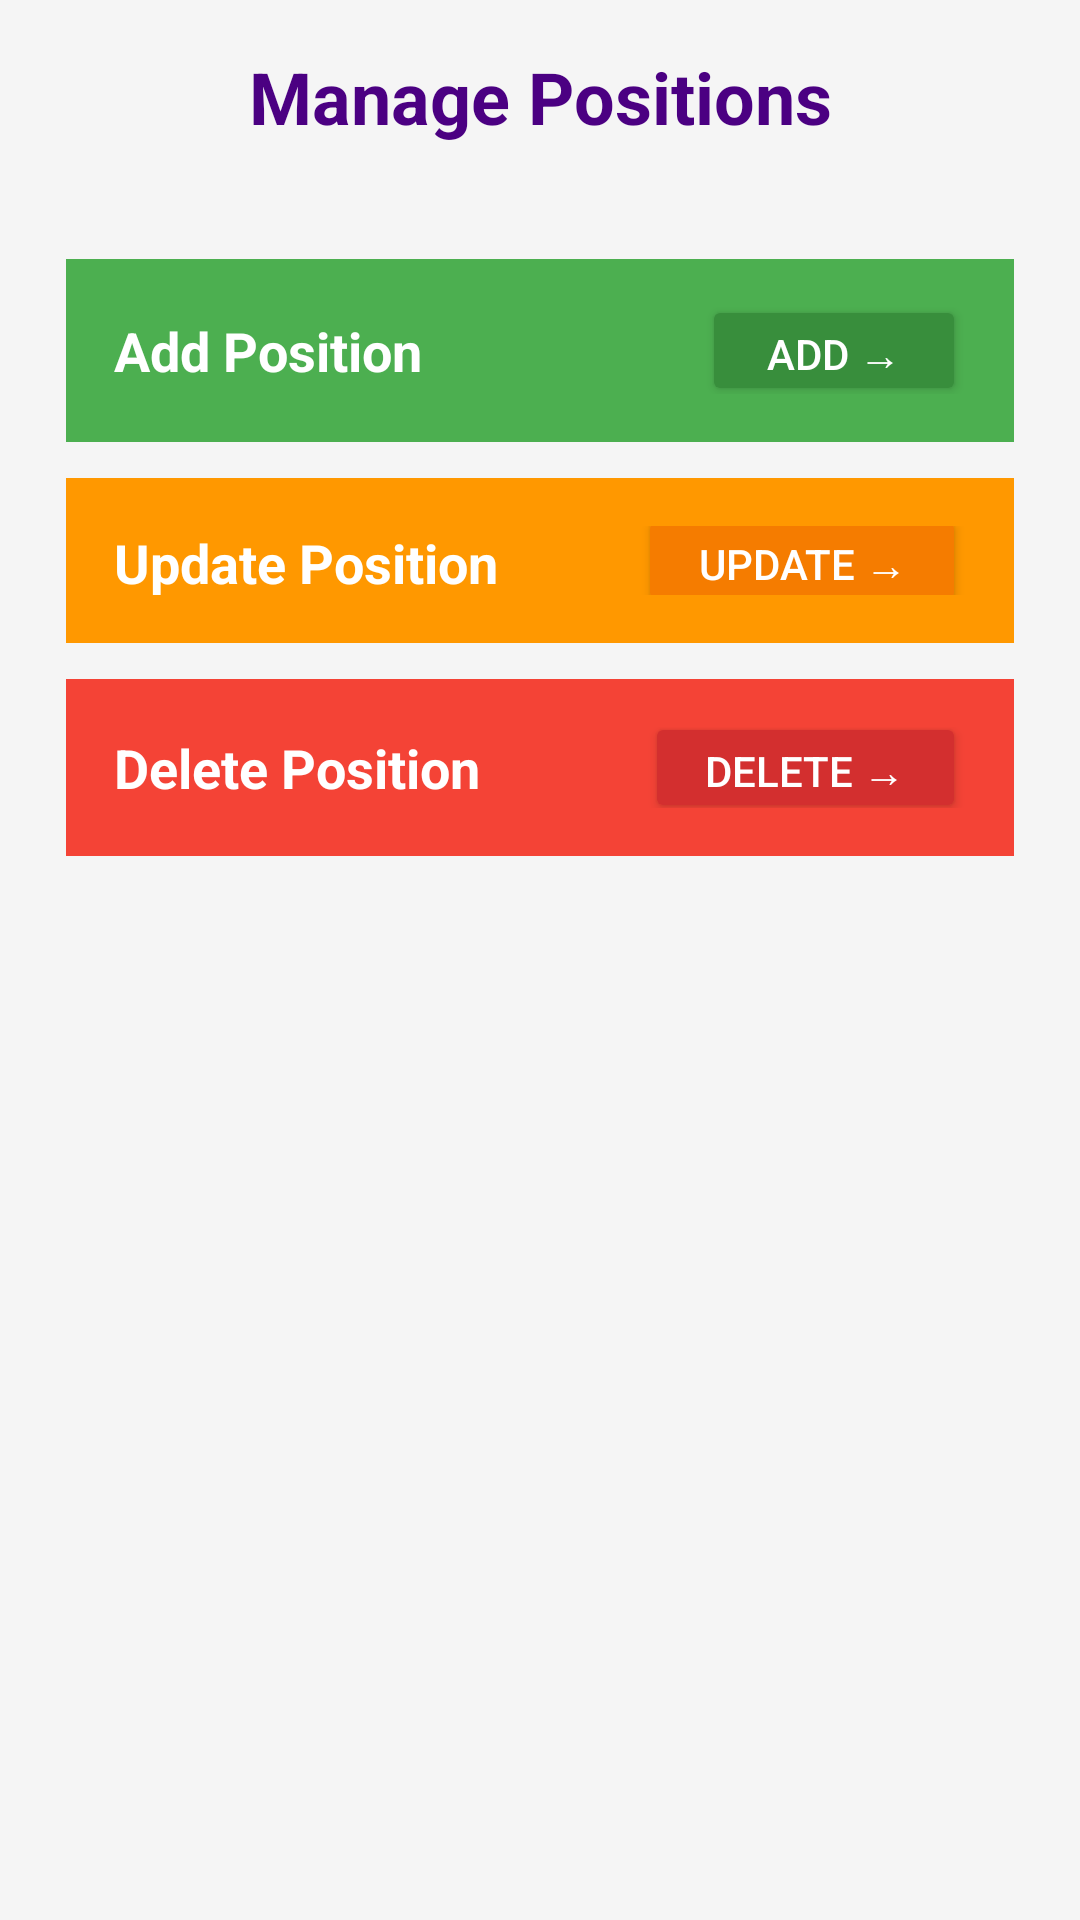

Android layout source for this screen:
<!-- AndroidManifest.xml: application theme Theme.MyVotingApp -->
<!-- res/layout/fragment_positions.xml -->
<?xml version="1.0" encoding="utf-8"?>
<ScrollView xmlns:android="http://schemas.android.com/apk/res/android"
    android:layout_width="match_parent"
    android:layout_height="match_parent"
    android:padding="16dp"
    android:background="#F5F5F5">

    <LinearLayout
        android:layout_width="match_parent"
        android:layout_height="wrap_content"
        android:orientation="vertical"
        android:gravity="center">

        
        <TextView
            android:layout_width="match_parent"
            android:layout_height="wrap_content"
            android:text="Manage Positions"
            android:textSize="24sp"
            android:textStyle="bold"
            android:textColor="#4B0082"
            android:gravity="center"
            android:layout_marginBottom="32dp" />

        
        <LinearLayout
            android:layout_width="match_parent"
            android:layout_height="wrap_content"
            android:orientation="vertical"
            android:layout_marginBottom="24dp">

            
            <LinearLayout
                android:layout_width="match_parent"
                android:layout_height="61dp"
                android:layout_margin="6dp"
                android:background="#4CAF50"
                android:gravity="center_vertical"
                android:orientation="horizontal"
                android:padding="16dp">

                <TextView
                    android:layout_width="0dp"
                    android:layout_height="wrap_content"
                    android:layout_weight="1"
                    android:gravity="start"
                    android:text="Add Position"
                    android:textColor="#FFFFFF"
                    android:textSize="18sp"
                    android:textStyle="bold" />

                <Button
                    android:id="@+id/btnAddPosition"
                    android:layout_width="wrap_content"
                    android:layout_height="37dp"
                    android:backgroundTint="#388E3C"
                    android:paddingStart="20dp"
                    android:paddingEnd="20dp"
                    android:text="Add →"
                    android:textColor="#FFFFFF" />
            </LinearLayout>

            
            <LinearLayout
                android:layout_width="match_parent"
                android:layout_height="55dp"
                android:layout_margin="6dp"
                android:background="#FF9800"
                android:gravity="center_vertical"
                android:orientation="horizontal"
                android:padding="16dp">

                <TextView
                    android:layout_width="0dp"
                    android:layout_height="wrap_content"
                    android:layout_weight="1"
                    android:gravity="start"
                    android:text="Update Position"
                    android:textColor="#FFFFFF"
                    android:textSize="18sp"
                    android:textStyle="bold" />

                <Button
                    android:id="@+id/btnUpdatePosition"
                    android:layout_width="wrap_content"
                    android:layout_height="37dp"
                    android:backgroundTint="#F57C00"
                    android:paddingStart="20dp"
                    android:paddingEnd="20dp"
                    android:text="Update →"
                    android:textColor="#FFFFFF" />
            </LinearLayout>

            
            <LinearLayout
                android:layout_width="match_parent"
                android:layout_height="59dp"
                android:layout_margin="6dp"
                android:background="#F44336"
                android:gravity="center_vertical"
                android:orientation="horizontal"
                android:padding="16dp">

                <TextView
                    android:layout_width="0dp"
                    android:layout_height="wrap_content"
                    android:layout_weight="1"
                    android:gravity="start"
                    android:text="Delete Position"
                    android:textColor="#FFFFFF"
                    android:textSize="18sp"
                    android:textStyle="bold" />

                <Button
                    android:id="@+id/btnDeletePosition"
                    android:layout_width="wrap_content"
                    android:layout_height="37dp"
                    android:backgroundTint="#D32F2F"
                    android:paddingStart="20dp"
                    android:paddingEnd="20dp"
                    android:text="Delete →"
                    android:textColor="#FFFFFF" />
            </LinearLayout>
        </LinearLayout>

        
        <LinearLayout
            android:id="@+id/formContainer"
            android:layout_width="match_parent"
            android:layout_height="wrap_content"
            android:orientation="vertical"
            android:visibility="gone"
            android:background="@drawable/bg_rounded_card"
            android:padding="16dp"
            android:layout_marginTop="16dp">

            <TextView
                android:id="@+id/tvFormTitle"
                android:layout_width="match_parent"
                android:layout_height="wrap_content"
                android:text="Position Form"
                android:textSize="20sp"
                android:textStyle="bold"
                android:textColor="#4B0082"
                android:gravity="center"
                android:layout_marginBottom="16dp" />

            
            <TextView
                android:id="@+id/tvFormHint"
                android:layout_width="match_parent"
                android:layout_height="wrap_content"
                android:text="Select an action to manage positions"
                android:textSize="16sp"
                android:textColor="#666666"
                android:gravity="center"
                android:layout_marginTop="16dp" />

        </LinearLayout>

    </LinearLayout>
</ScrollView>
<!-- resources referenced by this layout -->
<resources>
  <style name="Theme.MyVotingApp" parent="Theme.AppCompat.DayNight.NoActionBar">
          
          <item name="colorPrimary">@color/colorPrimary</item>
          <item name="colorPrimaryDark">@color/colorPrimaryVariant</item>
          <item name="colorAccent">@color/colorAccent</item>
  
          
          <item name="android:windowBackground">@color/colorBackground</item>
          <item name="android:textColor">@color/colorOnBackground</item>
      </style>
  <color name="colorPrimary">#6200EE</color>
  <color name="colorPrimaryVariant">#3700B3</color>
  <color name="colorAccent">#03DAC5</color>
  <color name="colorBackground">#FFFFFF</color>
  <color name="colorOnBackground">#000000</color>
</resources>
